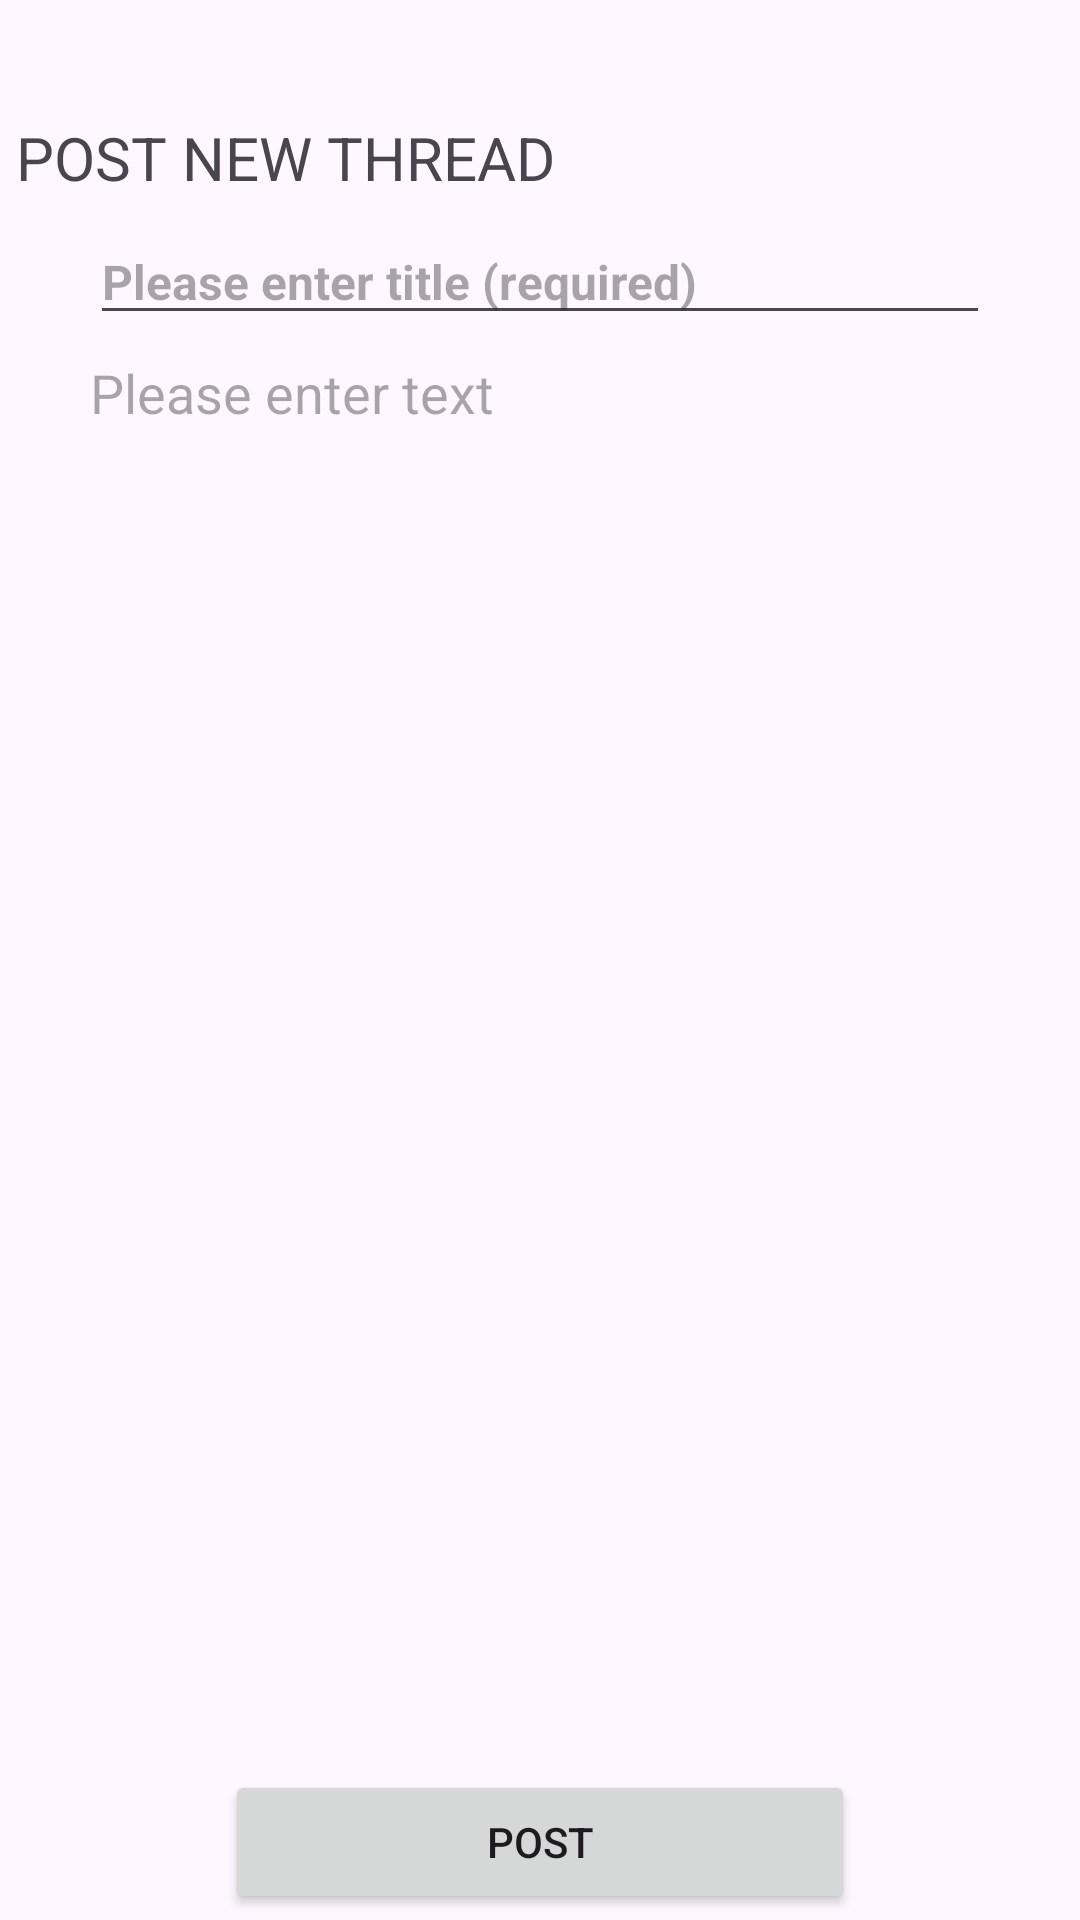

Reconstruct the res/layout file that produces this screen, plus the resources it refers to.
<!-- AndroidManifest.xml: application theme Theme.KitaSetara -->
<!-- res/layout/fragment_new_post.xml -->
<?xml version="1.0" encoding="utf-8"?>
<androidx.constraintlayout.widget.ConstraintLayout xmlns:android="http://schemas.android.com/apk/res/android"
    xmlns:app="http://schemas.android.com/apk/res-auto"
    xmlns:tools="http://schemas.android.com/tools"
    android:id="@+id/frameLayout"
    android:layout_width="match_parent"
    android:layout_height="match_parent"
    tools:context=".view.NewPostFragment" >

    <Button
        android:id="@+id/postButton"
        android:layout_width="0dp"
        android:layout_height="wrap_content"
        android:layout_marginBottom="63dp"
        android:text="Post"
        app:layout_constraintBottom_toBottomOf="parent"
        app:layout_constraintEnd_toStartOf="@+id/guideline42"
        app:layout_constraintHorizontal_bias="1.0"
        app:layout_constraintStart_toStartOf="@+id/guideline41"
        app:layout_constraintTop_toBottomOf="@+id/postContentMT" />

    <EditText
        android:id="@+id/postTitleEt"
        android:layout_width="0dp"
        android:layout_height="wrap_content"
        android:layout_marginTop="7dp"
        android:layout_marginBottom="7dp"
        android:ems="10"
        android:hint="Please enter title (required)"
        android:inputType="textMultiLine"
        android:maxLines="2"
        android:scrollbars="vertical"
        android:textSize="16sp"
        android:textStyle="bold"
        app:layout_constraintBottom_toTopOf="@+id/postContentMT"
        app:layout_constraintEnd_toStartOf="@+id/guideline44"
        app:layout_constraintHorizontal_bias="0.0"
        app:layout_constraintStart_toStartOf="@+id/guideline43"
        app:layout_constraintTop_toBottomOf="@+id/textView26" />

    <androidx.constraintlayout.widget.Guideline
        android:id="@+id/guideline41"
        android:layout_width="wrap_content"
        android:layout_height="wrap_content"
        android:orientation="vertical"
        app:layout_constraintGuide_begin="75dp" />

    <androidx.constraintlayout.widget.Guideline
        android:id="@+id/guideline42"
        android:layout_width="wrap_content"
        android:layout_height="wrap_content"
        android:orientation="vertical"
        app:layout_constraintGuide_end="75dp" />

    <ImageButton
        android:id="@+id/backBtn"
        android:layout_width="wrap_content"
        android:layout_height="wrap_content"
        android:layout_marginStart="27dp"
        android:layout_marginTop="30dp"
        android:backgroundTint="#00000000"
        android:src="@drawable/arrow_back"
        app:layout_constraintEnd_toStartOf="@+id/guideline41"
        app:layout_constraintStart_toStartOf="parent"
        app:layout_constraintTop_toTopOf="parent" />

    <androidx.constraintlayout.widget.Guideline
        android:id="@+id/guideline43"
        android:layout_width="wrap_content"
        android:layout_height="wrap_content"
        android:orientation="vertical"
        app:layout_constraintGuide_begin="30dp" />

    <androidx.constraintlayout.widget.Guideline
        android:id="@+id/guideline44"
        android:layout_width="wrap_content"
        android:layout_height="wrap_content"
        android:orientation="vertical"
        app:layout_constraintGuide_end="30dp" />

    <EditText
        android:id="@+id/postContentMT"
        android:layout_width="0dp"
        android:layout_height="wrap_content"
        android:layout_marginBottom="48dp"
        android:background="@null"
        android:gravity="start"
        android:hint="Please enter text"
        android:inputType="textMultiLine"
        android:lines="20"
        android:maxLines="20"
        android:scrollbars="vertical"
        android:textSize="18sp"
        app:layout_constraintBottom_toTopOf="@+id/postButton"
        app:layout_constraintEnd_toStartOf="@+id/guideline44"
        app:layout_constraintHorizontal_bias="0.0"
        app:layout_constraintStart_toStartOf="@+id/guideline43"
        app:layout_constraintTop_toBottomOf="@+id/postTitleEt" />

    <TextView
        android:id="@+id/textView26"
        android:layout_width="wrap_content"
        android:layout_height="wrap_content"
        android:layout_marginTop="100dp"
        android:layout_marginEnd="200dp"
        android:text="POST NEW THREAD"
        android:textSize="20sp"
        app:layout_constraintBottom_toTopOf="@+id/postTitleEt"
        app:layout_constraintEnd_toEndOf="parent"
        app:layout_constraintStart_toStartOf="@+id/guideline43"
        app:layout_constraintTop_toTopOf="parent" />

</androidx.constraintlayout.widget.ConstraintLayout>
<!-- resources referenced by this layout -->
<resources>
  <style name="Theme.KitaSetara" parent="Base.Theme.KitaSetara" />
  <style name="Base.Theme.KitaSetara" parent="Theme.Material3.DayNight.NoActionBar">
          
          <item name="colorPrimary">@color/orange_base</item>
      </style>
  <color name="orange_base">#FF8A00</color>
</resources>
